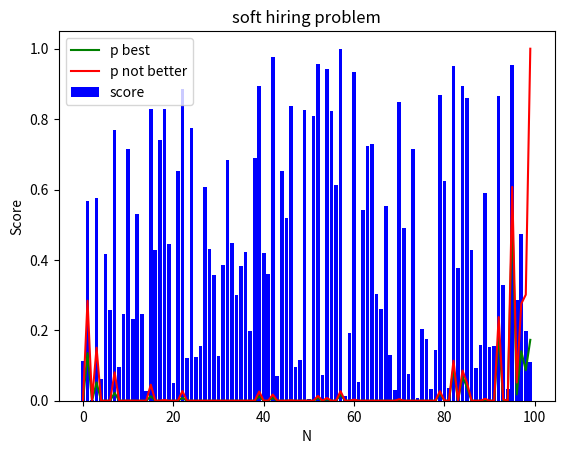

This figure's Python source:
import numpy as np
import matplotlib.pyplot as plt
from math import comb


def random_score(N):
    return np.random.randint(0, 1000, N)/1000


def random_score_gaussian(N):
    # mean at N/2
    return np.random.normal(N/2, 1, N)


def execute_hiring(scores, K):
    max_of_first_K = np.max(scores[:K])
    N = len(scores)
    for i in range(K, N):
        if scores[i] > max_of_first_K:
            return i
    return -1


def compute_expected_scores(scores):
    N = len(scores)
    # compute percentile of each person
    expected_scores = np.zeros(N)
    chance_of_being_best = np.zeros(N)

    sorted_score = []
    def find_percentile_and_push(h):
        if len(sorted_score) == 0:
            sorted_score.append(h)
            return 0.5

        # perform binary search
        l = 0
        r = len(sorted_score) - 1
        i = 0
        while l <= r:
            mid = (l + r) // 2
            if h <= sorted_score[mid]:
                r = mid - 1
                i = mid
            else:
                l = mid + 1
                i = mid + 1
    
        sorted_score.insert(i, h)
        return (i + 1)/len(sorted_score)

    count_black_swans = 1
    for i in range(N):
        p_i = 0
        c = find_percentile_and_push(scores[i])
        if abs(c - 1.0) < 1e-6:
            # black swan
            count_black_swans += 1
        c = c * (1 - count_black_swans / N)

        t = (c)**(N - i) # chance none the rest is better than i

        R = N - i - 1
        for j in range(N - i):
            power = (c**j) * ((1 - c)**(R - j)) * comb(R, j)
            coeff = ((c*i + j + 1)/N)**(R)
            p_i += coeff * power

        expected_scores[i] = p_i
        chance_of_being_best[i] = t
    return expected_scores, chance_of_being_best
    


if __name__ == '__main__':
    
    N = 100
    X = np.arange(0, N)
    scores = random_score(N)

    expected_scores, chance_of_being_best = compute_expected_scores(scores)
    plt.bar(X, scores/np.max(scores), color='b', label='score')
    plt.plot(X, chance_of_being_best, color='g', label='p best')
    plt.plot(X, expected_scores, color='r', label='p not better')
    
    plt.xlabel("N") 
    plt.ylabel("Score") 
    plt.title("soft hiring problem") 
    plt.legend()
    plt.show()


    